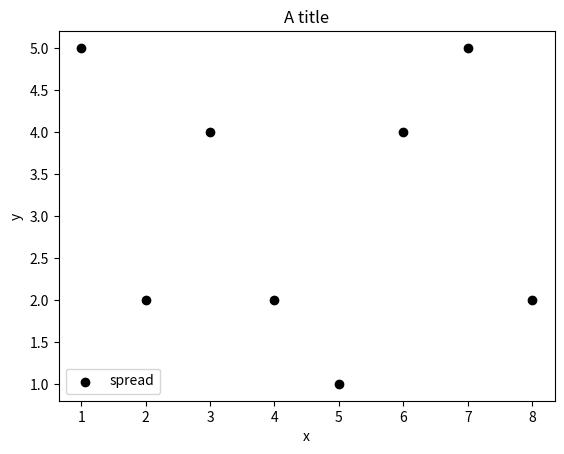

Write Python code to recreate this figure.
import matplotlib.pyplot as plt

# Scatter Plot - a simple type of graph.
# Generally the idea of a scatter plot is to show
# the correlation between two sets of data or
# the distribution.
# In 3D graphs you can see the correlation between 3 sets of data.

x = [x+1 for x in range(8)]
y = [5,2,4,2,1,4,5,2]


plt.scatter(x, y, label = 'spread', color = 'k') # k = black


plt.xlabel('x')
plt.ylabel('y')
plt.title('A title')
plt.legend()
plt.show()